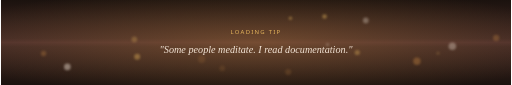
t = 0.00 s
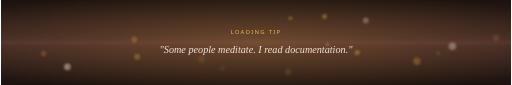
t = 1.27 s
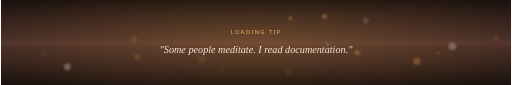
t = 2.53 s
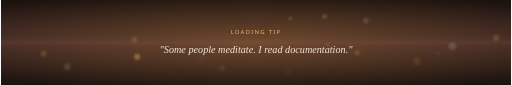
t = 3.80 s
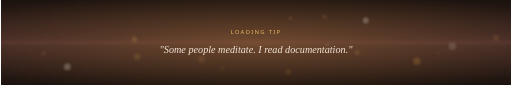
t = 5.07 s
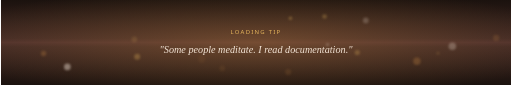
t = 6.33 s

The animated SVG that drew these frames (rendered in a browser with its animation timeline set to each time). Animation: 16 SMIL elements (animate=16); one cycle of 7.60 s, repeats indefinitely.

<svg viewBox="0 0 1200 200" xmlns="http://www.w3.org/2000/svg">
  <defs>
    <linearGradient id="bg" x1="0" y1="0" x2="0" y2="1">
      <stop offset="0%" stop-color="#1B120E"/>
      <stop offset="45%" stop-color="#3E2723"/>
      <stop offset="50%" stop-color="#4B2E2B"/>
      <stop offset="55%" stop-color="#3E2723"/>
      <stop offset="100%" stop-color="#1B120E"/>
    </linearGradient>
    <radialGradient id="glow" cx="50%" cy="50%" r="65%">
      <stop offset="0%" stop-color="#C68642" stop-opacity="0.35"/>
      <stop offset="100%" stop-color="#C68642" stop-opacity="0"/>
    </radialGradient>
    <filter id="soft" x="-50%" y="-50%" width="200%" height="200%">
      <feGaussianBlur stdDeviation="2"/>
    </filter>
  </defs>
  <rect width="1200" height="200" fill="url(#bg)"/>
  <rect width="1200" height="200" fill="url(#glow)"/>
  <circle cx="320.4" cy="133.3" r="7.1" fill="#E8B75D" opacity="0.40" filter="url(#soft)">
      <animate attributeName="opacity" values="0.40;0.10;0.40" dur="3.1s" begin="0.7s" repeatCount="indefinite"/>
    </circle>
    <circle cx="1028.3" cy="125.4" r="4.1" fill="#E8B75D" opacity="0.17" filter="url(#soft)">
      <animate attributeName="opacity" values="0.17;0.04;0.17" dur="5.0s" begin="2.2s" repeatCount="indefinite"/>
    </circle>
    <circle cx="520.6" cy="160.8" r="6.7" fill="#C68642" opacity="0.15" filter="url(#soft)">
      <animate attributeName="opacity" values="0.15;0.04;0.15" dur="3.3s" begin="0.4s" repeatCount="indefinite"/>
    </circle>
    <circle cx="978.6" cy="144.1" r="8.7" fill="#C68642" opacity="0.39" filter="url(#soft)">
      <animate attributeName="opacity" values="0.39;0.10;0.39" dur="3.3s" begin="2.5s" repeatCount="indefinite"/>
    </circle>
    <circle cx="1062.0" cy="108.9" r="8.9" fill="#F2E3D5" opacity="0.35" filter="url(#soft)">
      <animate attributeName="opacity" values="0.35;0.09;0.35" dur="5.2s" begin="1.9s" repeatCount="indefinite"/>
    </circle>
    <circle cx="156.1" cy="157.5" r="7.8" fill="#F2E3D5" opacity="0.45" filter="url(#soft)">
      <animate attributeName="opacity" values="0.45;0.11;0.45" dur="4.6s" begin="1.7s" repeatCount="indefinite"/>
    </circle>
    <circle cx="1165.1" cy="89.3" r="7.4" fill="#C68642" opacity="0.31" filter="url(#soft)">
      <animate attributeName="opacity" values="0.31;0.08;0.31" dur="3.4s" begin="0.5s" repeatCount="indefinite"/>
    </circle>
    <circle cx="313.8" cy="92.7" r="6.6" fill="#E8B75D" opacity="0.27" filter="url(#soft)">
      <animate attributeName="opacity" values="0.27;0.07;0.27" dur="2.9s" begin="1.5s" repeatCount="indefinite"/>
    </circle>
    <circle cx="675.8" cy="169.6" r="7.2" fill="#C68642" opacity="0.19" filter="url(#soft)">
      <animate attributeName="opacity" values="0.19;0.05;0.19" dur="3.8s" begin="1.9s" repeatCount="indefinite"/>
    </circle>
    <circle cx="472.0" cy="139.4" r="8.6" fill="#C68642" opacity="0.16" filter="url(#soft)">
      <animate attributeName="opacity" values="0.16;0.04;0.16" dur="2.9s" begin="2.4s" repeatCount="indefinite"/>
    </circle>
    <circle cx="761.3" cy="38.8" r="5.5" fill="#E8B75D" opacity="0.41" filter="url(#soft)">
      <animate attributeName="opacity" values="0.41;0.10;0.41" dur="5.2s" begin="2.4s" repeatCount="indefinite"/>
    </circle>
    <circle cx="838.3" cy="123.5" r="6.1" fill="#E8B75D" opacity="0.35" filter="url(#soft)">
      <animate attributeName="opacity" values="0.35;0.09;0.35" dur="5.2s" begin="2.1s" repeatCount="indefinite"/>
    </circle>
    <circle cx="858.3" cy="48.1" r="6.7" fill="#F2E3D5" opacity="0.32" filter="url(#soft)">
      <animate attributeName="opacity" values="0.32;0.08;0.32" dur="4.3s" begin="1.1s" repeatCount="indefinite"/>
    </circle>
    <circle cx="681.1" cy="42.8" r="4.2" fill="#E8B75D" opacity="0.39" filter="url(#soft)">
      <animate attributeName="opacity" values="0.39;0.10;0.39" dur="4.2s" begin="2.7s" repeatCount="indefinite"/>
    </circle>
    <circle cx="100.2" cy="125.8" r="6.3" fill="#C68642" opacity="0.31" filter="url(#soft)">
      <animate attributeName="opacity" values="0.31;0.08;0.31" dur="2.6s" begin="1.3s" repeatCount="indefinite"/>
    </circle>
    <circle cx="768.3" cy="104.8" r="3.8" fill="#F2E3D5" opacity="0.24" filter="url(#soft)">
      <animate attributeName="opacity" values="0.24;0.06;0.24" dur="3.7s" begin="2.7s" repeatCount="indefinite"/>
    </circle>
  <text x="600.0" y="80" text-anchor="middle" font-family="'Trebuchet MS', 'Segoe UI', sans-serif" font-size="14" letter-spacing="3" fill="#E8B75D">LOADING TIP</text>
  <text x="600.0" y="125" text-anchor="middle" font-family="Georgia, 'Times New Roman', serif" font-style="italic" font-size="24" fill="#F2E3D5">"Some people meditate. I read documentation."</text>
</svg>
